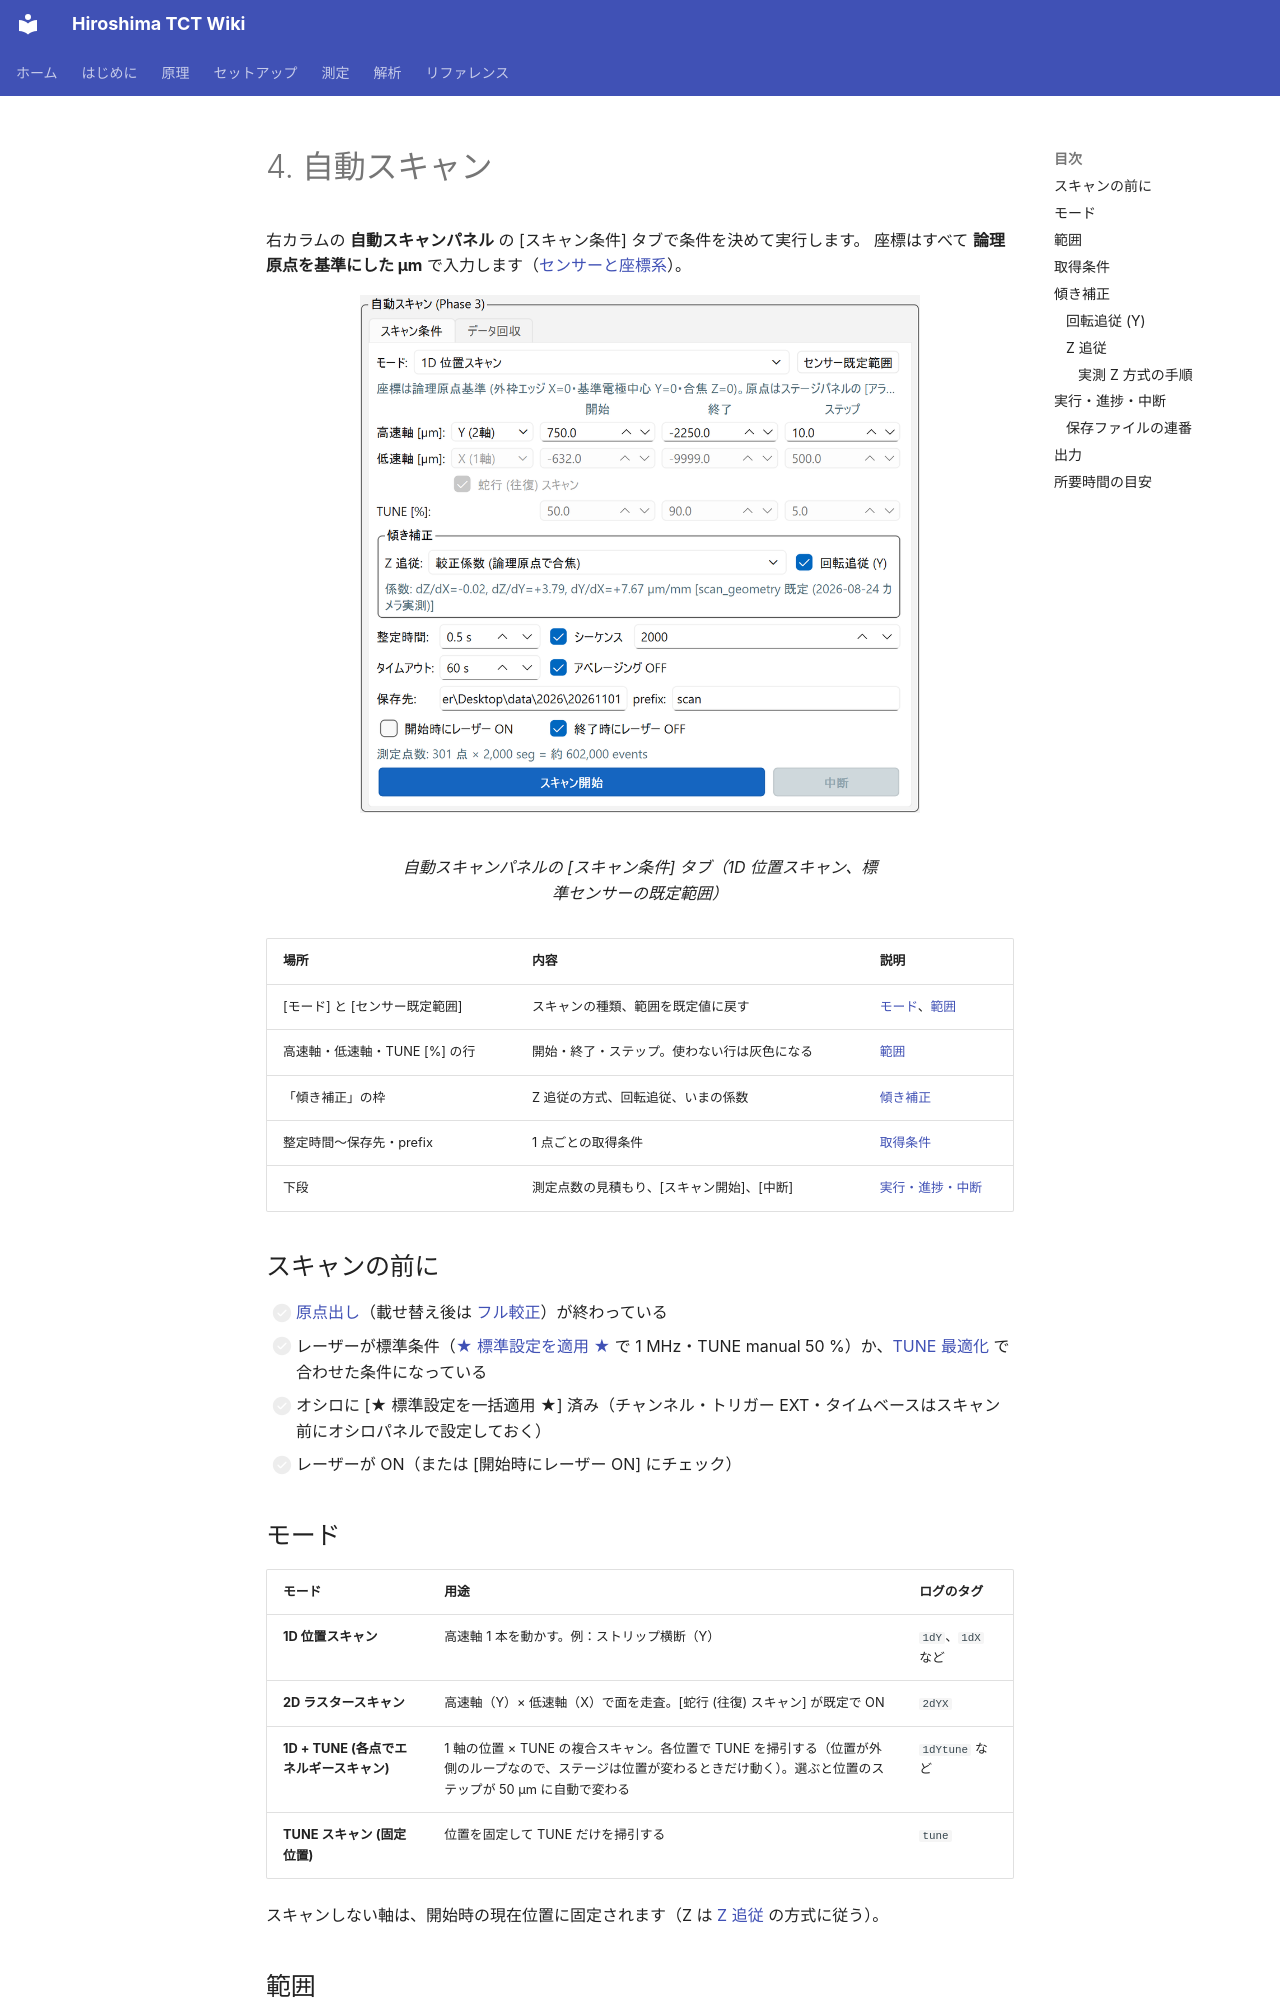

repository: Kanato-M/Hiroshima-TCT-wiki · page: ja/measurement/scans/index.html · generator: mkdocs

# 4. 自動スキャン

右カラムの **自動スキャンパネル** の [スキャン条件] タブで条件を決めて実行します。
座標はすべて **論理原点を基準にした µm** で入力します（[センサーと座標系](../setup/sensor.md#logical)）。

<figure markdown="span">
  ![自動スキャンパネルの [スキャン条件] タブ](../images/gui/scan-conditions.png){ width="560" }
  <figcaption>自動スキャンパネルの [スキャン条件] タブ（1D 位置スキャン、標準センサーの既定範囲）</figcaption>
</figure>

| 場所 | 内容 | 説明 |
| --- | --- | --- |
| [モード] と [センサー既定範囲] | スキャンの種類、範囲を既定値に戻す | [モード](#mode)、[範囲](#range) |
| 高速軸・低速軸・TUNE [%] の行 | 開始・終了・ステップ。使わない行は灰色になる | [範囲](#range) |
| 「傾き補正」の枠 | Z 追従の方式、回転追従、いまの係数 | [傾き補正](#tilt) |
| 整定時間〜保存先・prefix | 1 点ごとの取得条件 | [取得条件](#acquisition) |
| 下段 | 測定点数の見積もり、[スキャン開始]、[中断] | [実行・進捗・中断](#run) |

## スキャンの前に

- [ ] [原点出し](alignment.md#origin)（載せ替え後は [フル較正](alignment.md#full-calibration)）が終わっている
- [ ] レーザーが標準条件（[★ 標準設定を適用 ★](connect.md#laser-on) で 1 MHz・TUNE manual 50 %）か、[TUNE 最適化](tune.md) で合わせた条件になっている
- [ ] オシロに [★ 標準設定を一括適用 ★] 済み（チャンネル・トリガー EXT・タイムベースはスキャン前にオシロパネルで設定しておく）
- [ ] レーザーが ON（または [開始時にレーザー ON] にチェック）

## モード { #mode }

| モード | 用途 | ログのタグ |
| --- | --- | --- |
| **1D 位置スキャン** | 高速軸 1 本を動かす。例：ストリップ横断（Y） | `1dY`、`1dX` など |
| **2D ラスタースキャン** | 高速軸（Y）× 低速軸（X）で面を走査。[蛇行 (往復) スキャン] が既定で ON | `2dYX` |
| **1D + TUNE (各点でエネルギースキャン)** | 1 軸の位置 × TUNE の複合スキャン。各位置で TUNE を掃引する（位置が外側のループなので、ステージは位置が変わるときだけ動く）。選ぶと位置のステップが 50 µm に自動で変わる | `1dYtune` など |
| **TUNE スキャン (固定位置)** | 位置を固定して TUNE だけを掃引する | `tune` |

スキャンしない軸は、開始時の現在位置に固定されます（Z は [Z 追従](#z-follow) の方式に従う）。
